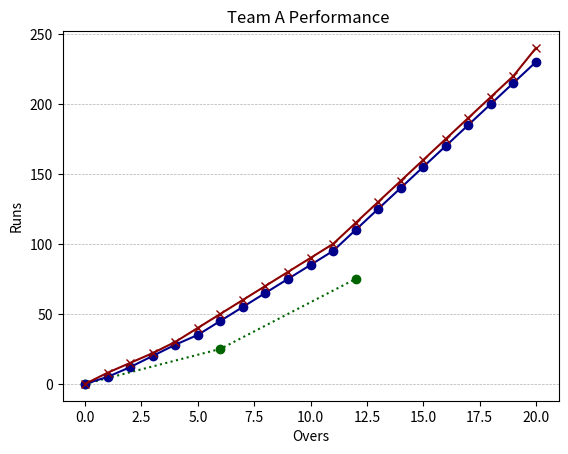

This chart was generated by the following Python code:
import matplotlib.pyplot as plt
import numpy as np
import pandas as pd

# numpy - numerical python - library for numerical calculations

xval = np.array([0,6,12])
yval = np.array([0,25, 75])

plt.plot(xval, yval, color='darkgreen', marker='o', linestyle='dotted')
plt.xlabel('Overs')
plt.ylabel('Runs')
plt.title('Team A Performance ')
plt.grid(axis='y', linestyle='--', linewidth=0.5)
plt.show()


overs = np.array([0,1,2,3,4,5,6,7,8,9,10,11,12,13,14,15,16,17,18,19,20 ])
teamA_runs = np.array([0,5,12,20,28,35,45,55,65,75,85,95,110,125,140,155,170,185,200,215,230])
teamB_runs = np.array([0,8,15,22,30,40,50,60,70,80,90,100,115,130,145,160,175,190,205,220,240])

plt.plot(overs, teamA_runs, marker='o', label='Team A', color='darkblue')
plt.plot(overs, teamB_runs, marker='x', label='Team B', color='darkred')
plt.show()
